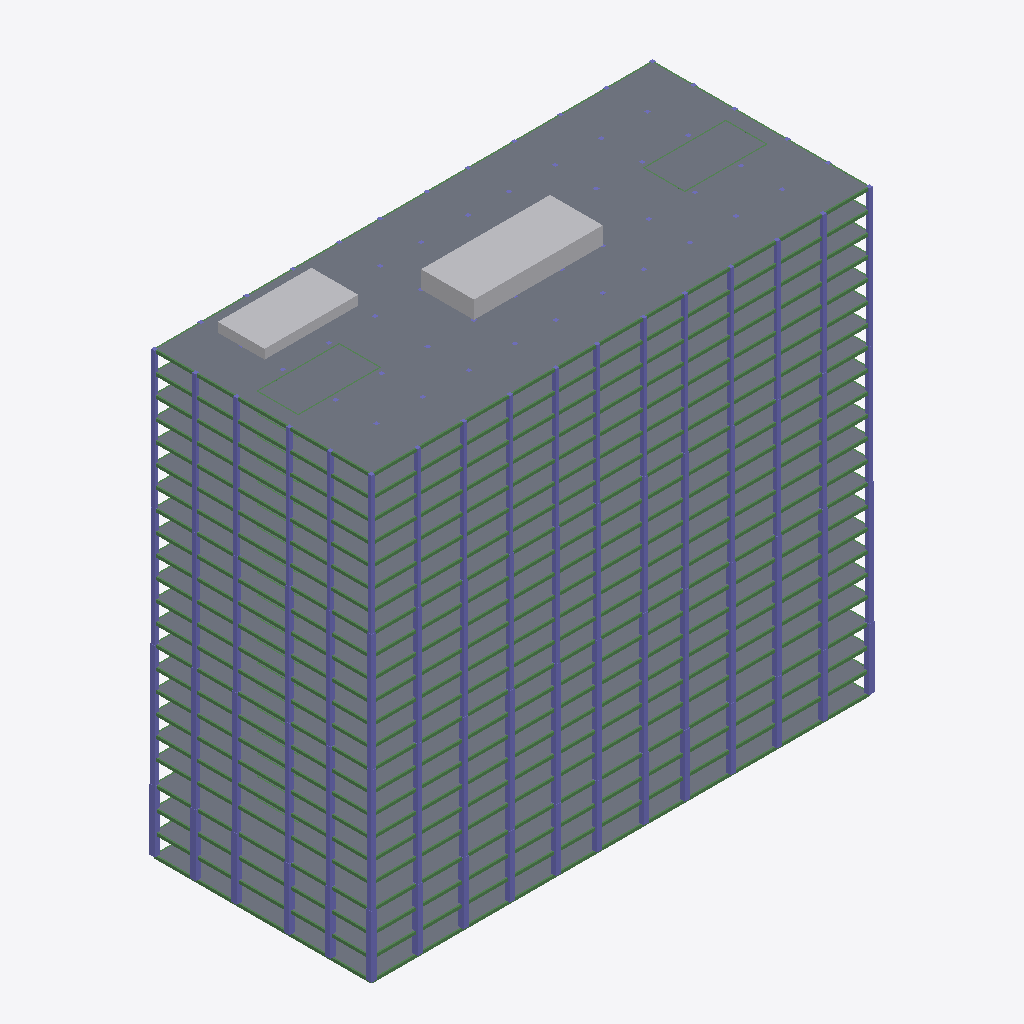
Isometric view of an IFC building model (IFC-SPF (STEP), schema IFC4, length unit metre), seen from the south-west, elements coloured by IFC class (only those large enough to see are counted): 306 beams (green), 68 columns (violet), 23 slabs (grey), 3 other elements (light grey).
Extent 85.9 m × 37.9 m × 78.3 m (x, y, z). Storeys (23): S3 at -10.50 m; S2 at -7.00 m; S1 at -3.50 m; PB at 0.00 m; P01 at 4.00 m; P02 at 7.35 m; P03 at 10.70 m; P04 at 14.05 m; P05 at 17.40 m; P06 at 20.75 m; P07 at 24.10 m; P08 at 27.45 m; P09 at 30.80 m; P10 at 34.15 m; P11 at 37.50 m; P12 at 40.85 m. Elements (1204): 888 IfcBeam, 288 IfcColumn, 23 IfcSlab, 3 IfcBuildingElementProxy, 2 IfcWall.

HEADER;
FILE_DESCRIPTION(('ViewDefinition [CoordinationView]'),'2;1');
FILE_NAME('','2026-09-10T11:46:15',(''),(''),'IfcOpenShell 0.8.5-1c5b825','IfcOpenShell 0.8.5-1c5b825','');
FILE_SCHEMA(('IFC4'));
ENDSEC;
DATA;
#15=IFCPROJECT('3kkk9c7pj3OfwoJfQrSmMO',#5,'Edificio 18P + 3 Subsuelos','Edificio de Uso Mixto',$,$,$,(#14),#11);
#19=IFCSITE('3klAD7c2bBSextE6luZDyz',#5,'Site CDE','Terreno 90×40 m',$,#18,$,'CDE',.ELEMENT.,$,$,$,$,$);
#23=IFCBUILDING('0gU0wqGHnEj9zVeAUImnb8',#5,'Edificio Torre','Edificio 18P + 3 Subsuelos',$,#22,$,'Torre',.ELEMENT.,$,$,$);
#29=IFCBUILDINGSTOREY('17R0j_Vo5EcALj1$7BU6uX',#5,'S3','Nivel S3',$,#28,$,'Nivel',.ELEMENT.,-10.5);
#33=IFCBUILDINGSTOREY('2i$_U6d6D2PA$UY2S$MGn3',#5,'S2','Nivel S2',$,#32,$,'Nivel',.ELEMENT.,-7.0);
#37=IFCBUILDINGSTOREY('3A5rqjZ0n3Ru9jr$niym5K',#5,'S1','Nivel S1',$,#36,$,'Nivel',.ELEMENT.,-3.5);
#41=IFCBUILDINGSTOREY('3MrNoLif5Fnf$IBTf6IEE7',#5,'PB','Nivel PB',$,#40,$,'Nivel',.ELEMENT.,0.0);
#45=IFCBUILDINGSTOREY('0hQaj$C65DCPJ7USaCp5Xl',#5,'P01','Nivel P01',$,#44,$,'Nivel',.ELEMENT.,4.0);
#49=IFCBUILDINGSTOREY('1UDNGUilv5nx89lG0tI7td',#5,'P02','Nivel P02',$,#48,$,'Nivel',.ELEMENT.,7.35);
#53=IFCBUILDINGSTOREY('1qOxpAP_PEPwcFsrWXRSdV',#5,'P03','Nivel P03',$,#52,$,'Nivel',.ELEMENT.,10.7);
#57=IFCBUILDINGSTOREY('1aIU_UrC9EDu7Nv9WPrU$j',#5,'P04','Nivel P04',$,#56,$,'Nivel',.ELEMENT.,14.05);
#61=IFCBUILDINGSTOREY('3KWkfmAQH6hQioG$uBKYBl',#5,'P05','Nivel P05',$,#60,$,'Nivel',.ELEMENT.,17.4);
#65=IFCBUILDINGSTOREY('3LhK84phf4qwDbwgPk9w0c',#5,'P06','Nivel P06',$,#64,$,'Nivel',.ELEMENT.,20.75);
#69=IFCBUILDINGSTOREY('2zOlUgz1bBNv7iJe7$Xvs6',#5,'P07','Nivel P07',$,#68,$,'Nivel',.ELEMENT.,24.1);
#73=IFCBUILDINGSTOREY('3pCIcCiVjBJRrFC9LRpjj6',#5,'P08','Nivel P08',$,#72,$,'Nivel',.ELEMENT.,27.45);
#77=IFCBUILDINGSTOREY('3JlgoN0XT8MQociPalvW2s',#5,'P09','Nivel P09',$,#76,$,'Nivel',.ELEMENT.,30.8);
#81=IFCBUILDINGSTOREY('2V_tnJmKb3MAmLGjA9bnvB',#5,'P10','Nivel P10',$,#80,$,'Nivel',.ELEMENT.,34.150000000000006);
#85=IFCBUILDINGSTOREY('2CJA1UT3z7LARkXL0Ohox9',#5,'P11','Nivel P11',$,#84,$,'Nivel',.ELEMENT.,37.5);
#89=IFCBUILDINGSTOREY('3AsUeuYWf6q8zwfXm8N1Gl',#5,'P12','Nivel P12',$,#88,$,'Nivel',.ELEMENT.,40.85);
#93=IFCBUILDINGSTOREY('3IevhA$8DEROHLyplvKXIt',#5,'P13','Nivel P13',$,#92,$,'Nivel',.ELEMENT.,44.2);
#97=IFCBUILDINGSTOREY('3ODuJJPdf8CgkKnbFk4MDv',#5,'P14','Nivel P14',$,#96,$,'Nivel',.ELEMENT.,47.550000000000004);
#101=IFCBUILDINGSTOREY('2MlDiQyy50mw6B8XYeMVmq',#5,'P15','Nivel P15',$,#100,$,'Nivel',.ELEMENT.,50.9);
#105=IFCBUILDINGSTOREY('1d1XUcrbP70R1QanrmpN41',#5,'P16','Nivel P16',$,#104,$,'Nivel',.ELEMENT.,54.25);
#109=IFCBUILDINGSTOREY('06dwMkDtPA7hALz2ZK5U_2',#5,'P17','Nivel P17',$,#108,$,'Nivel',.ELEMENT.,57.6);
#113=IFCBUILDINGSTOREY('03rfiDqov1seaLckhYxCAL',#5,'P18','Nivel P18',$,#112,$,'Nivel',.ELEMENT.,60.95);
#117=IFCBUILDINGSTOREY('0jlwDx0_j2lh2XyNVzTDET',#5,'AZ','Nivel AZ',$,#116,$,'Nivel',.ELEMENT.,64.30000000000001);
#439=IFCSLAB('2gVscHsP5FcxGixID9Dh0O',#5,'LOSA_AZ',$,$,#429,#438,$,$);
#173=IFCSLAB('1j5$RWDUf1Bg30PdkwVUmh',#5,'LOSA_PB',$,$,#163,#172,$,$);
#383=IFCSLAB('1VJw5gqQ10rvK_GWtbOWS5',#5,'LOSA_P15',$,$,#373,#382,$,$);
#369=IFCSLAB('2kLerdAXbFqPvo6nu1N1yP',#5,'LOSA_P14',$,$,#359,#368,$,$);
#397=IFCSLAB('0pPeb9cO12QxgzOjCYQc4r',#5,'LOSA_P16',$,$,#387,#396,$,$);
#425=IFCSLAB('1Is0jmKBrD0QbRlwkVHCis',#5,'LOSA_P18',$,$,#415,#424,$,$);
#355=IFCSLAB('2EZYL2xdf1kQMJPVhibPLB',#5,'LOSA_P13',$,$,#345,#354,$,$);
#411=IFCSLAB('3Lve1H$kf2hObuOpP4EDCf',#5,'LOSA_P17',$,$,#401,#410,$,$);
#341=IFCSLAB('0Erb0p5gnEHP1HTs8cV4_W',#5,'LOSA_P12',$,$,#331,#340,$,$);
#145=IFCSLAB('2UafWvQCPBHQJuHRNEU2CA',#5,'LOSA_S2',$,$,#135,#144,$,$);
#131=IFCSLAB('2ExoC4vnLEqgAAVAE076Au',#5,'LOSA_S3',$,$,#121,#130,$,$);
#159=IFCSLAB('3qlLTWo7L8bAGyEVdySsg2',#5,'LOSA_S1',$,$,#149,#158,$,$);
#313=IFCSLAB('30SccqtTv33vOCgXmBXBpO',#5,'LOSA_P10',$,$,#303,#312,$,$);
#327=IFCSLAB('1UTbt0bCr2N81mBAqTGP2F',#5,'LOSA_P11',$,$,#317,#326,$,$);
#299=IFCSLAB('3rWgfcnY9B59RMSjDRvXtH',#5,'LOSA_P09',$,$,#289,#298,$,$);
#271=IFCSLAB('21RhxS2r98VhqHyjPfmhXC',#5,'LOSA_P07',$,$,#261,#270,$,$);
#285=IFCSLAB('0f8IWky816Kv_0KLvUxLv9',#5,'LOSA_P08',$,$,#275,#284,$,$);
#257=IFCSLAB('2YWP$FUp52ohYS0an3J0Qr',#5,'LOSA_P06',$,$,#247,#256,$,$);
#215=IFCSLAB('0neFfLtwrFRuvr3RWz7xPv',#5,'LOSA_P03',$,$,#205,#214,$,$);
#187=IFCSLAB('0RDIZv48D1uhGNxCj_mcA7',#5,'LOSA_P01',$,$,#177,#186,$,$);
#201=IFCSLAB('1jVpFoWrLEkvMx7Tful8u8',#5,'LOSA_P02',$,$,#191,#200,$,$);
#229=IFCSLAB('0X9ZWsSNvCT9XoEmpxH7nx',#5,'LOSA_P04',$,$,#219,#228,$,$);
#243=IFCSLAB('23LupOPML9rQ_EoicTadcc',#5,'LOSA_P05',$,$,#233,#242,$,$);
#16973=IFCBUILDINGELEMENTPROXY('0li6NtprzDgfhiM7hLGy7T',#5,'PISCINA',$,$,#16963,#16972,$,$);
#16945=IFCBUILDINGELEMENTPROXY('3cTFdouQ18gAtqrP7JI8p3',#5,'TANQUE_POTABLE',$,$,#16935,#16944,$,$);
#16959=IFCBUILDINGELEMENTPROXY('2XJkTbMrnEeem9XBJmOUuA',#5,'TANQUE_PCI',$,$,#16949,#16958,$,$);
#1475=IFCCOLUMN('3jIEY6VPf9XQp713I9qqNS',#5,'P019',$,$,#1465,#1474,$,$);
#2147=IFCCOLUMN('1axCvqEILEygSe7lcdWbkH',#5,'P031',$,$,#2137,#2146,$,$);
#3491=IFCCOLUMN('0kNaPWJE9BdQyH56$MZ36V',#5,'P055',$,$,#3481,#3490,$,$);
#1811=IFCCOLUMN('2SDh5GAMD8qvd4WoZsaXwb',#5,'P025',$,$,#1801,#1810,$,$);
#3155=IFCCOLUMN('2d2WcZY_z39geDkSuXaS8E',#5,'P049',$,$,#3145,#3154,$,$);
#3827=IFCCOLUMN('177AJRwrT2vulBdD9FtEfa',#5,'P061',$,$,#3817,#3826,$,$);
#467=IFCCOLUMN('29wxSHtsTDdBVdMtbaillI',#5,'P001',$,$,#457,#466,$,$);
#481=IFCCOLUMN('1nFSCmkEf2Bwe1o4hhuupM',#5,'P001',$,$,#471,#480,$,$);
#747=IFCCOLUMN('30$s7aD4j0WgEl_yuWjhEQ',#5,'P006',$,$,#737,#746,$,$);
#635=IFCCOLUMN('2YiStQ2iP2SeyWC5aqG6GP',#5,'P004',$,$,#625,#634,$,$);
#691=IFCCOLUMN('08B6dshkH0jh6ER7PEX3X5',#5,'P005',$,$,#681,#690,$,$);
#4163=IFCCOLUMN('3p9AKGlZv8XemxLkjNaL$4',#5,'P067',$,$,#4153,#4162,$,$);
#523=IFCCOLUMN('1nTCShi6f7IuGr5j_jJvc5',#5,'P002',$,$,#513,#522,$,$);
#579=IFCCOLUMN('1zlsBZeoHBkh2EXPrwAL01',#5,'P003',$,$,#569,#578,$,$);
#803=IFCCOLUMN('1w$WHaDOr2Xe$RfsPhIz3e',#5,'P007',$,$,#793,#802,$,$);
#1139=IFCCOLUMN('0CeJjoJbb04ByfaAjICTLr',#5,'P013',$,$,#1129,#1138,$,$);
#2483=IFCCOLUMN('0m6fMpHY1CHfkylhaI8z7l',#5,'P037',$,$,#2473,#2482,$,$);
#2819=IFCCOLUMN('09L12Va0f5KhEBYmDvmkxo',#5,'P043',$,$,#2809,#2818,$,$);
#593=IFCCOLUMN('1x0m40jkr7xwr27kGylppn',#5,'P003',$,$,#583,#592,$,$);
#817=IFCCOLUMN('0s54pQJlrBHBU8FFg84Lnf',#5,'P007',$,$,#807,#816,$,$);
#537=IFCCOLUMN('3jYel$cL926PcZDV749pbg',#5,'P002',$,$,#527,#536,$,$);
#495=IFCCOLUMN('2QS8Z36h58LOuHSM7WBM4Z',#5,'P001',$,$,#485,#494,$,$);
#3519=IFCCOLUMN('3nAC4wiXj6ueeEW8TSf1I8',#5,'P055',$,$,#3509,#3518,$,$);
#3855=IFCCOLUMN('3RFxxRhcf46xq5nHN5_jF0',#5,'P061',$,$,#3845,#3854,$,$);
#663=IFCCOLUMN('1NerLo$758wAwB7v6PSs4D',#5,'P004',$,$,#653,#662,$,$);
#719=IFCCOLUMN('3Ux5Sh8c1B6feo9AttjLUC',#5,'P005',$,$,#709,#718,$,$);
#775=IFCCOLUMN('0fmDgpSJb1hPNVHN5YWeyM',#5,'P006',$,$,#765,#774,$,$);
#4191=IFCCOLUMN('1C_hxSUi17Bh9KVuMVK9dA',#5,'P067',$,$,#4181,#4190,$,$);
#1153=IFCCOLUMN('0_xJlRbBXDMOworNL7YhNx',#5,'P013',$,$,#1143,#1152,$,$);
#551=IFCCOLUMN('1GLiWGVab2hOG$kS28h0Oq',#5,'P002',$,$,#541,#550,$,$);
#607=IFCCOLUMN('0_7LeQ5Rv5EfNZc_DdRc9y',#5,'P003',$,$,#597,#606,$,$);
#2497=IFCCOLUMN('1dAnPL9N1F6BhwmC9sLmGk',#5,'P037',$,$,#2487,#2496,$,$);
#2833=IFCCOLUMN('0TNYbaaJvFJPg$ti1yPHsO',#5,'P043',$,$,#2823,#2832,$,$);
#831=IFCCOLUMN('2ICqguBRDAR8nlPvc3rhKh',#5,'P007',$,$,#821,#830,$,$);
#1167=IFCCOLUMN('0fA4aOai90ghlFsPlchby9',#5,'P013',$,$,#1157,#1166,$,$);
#2511=IFCCOLUMN('0hcF9Ol_L8bOvEg5ELc2qe',#5,'P037',$,$,#2501,#2510,$,$);
#2847=IFCCOLUMN('2sPBRHTDXCjuvOS0tr9lyR',#5,'P043',$,$,#2837,#2846,$,$);
#1503=IFCCOLUMN('1jqxmn4Zj5YAsCaLNF6B79',#5,'P019',$,$,#1493,#1502,$,$);
#1839=IFCCOLUMN('1KBc72jX92G9AiX1PmZ0_n',#5,'P025',$,$,#1829,#1838,$,$);
#2175=IFCCOLUMN('0QOJb$Xev9jxKHx2cgb57_',#5,'P031',$,$,#2165,#2174,$,$);
#3183=IFCCOLUMN('2ocPrFOJL7TRdI8PRcU9SJ',#5,'P049',$,$,#3173,#3182,$,$);
#1489=IFCCOLUMN('3kAd5NvrP7sfIZUVYmoFR3',#5,'P019',$,$,#1479,#1488,$,$);
#2161=IFCCOLUMN('0Nt16AthvDoQ5KfBpDF7kS',#5,'P031',$,$,#2151,#2160,$,$);
#1825=IFCCOLUMN('3kSbIRgTL3xuwKYSlGYWiX',#5,'P025',$,$,#1815,#1824,$,$);
#3169=IFCCOLUMN('2j728Mt95AWer67p$MqTQe',#5,'P049',$,$,#3159,#3168,$,$);
#3505=IFCCOLUMN('1E4x2zkPr3NAL401UQqXzG',#5,'P055',$,$,#3495,#3504,$,$);
#3841=IFCCOLUMN('3zKe_eTr5Cj9VBb54AQCXu',#5,'P061',$,$,#3831,#3840,$,$);
#705=IFCCOLUMN('0sSJXKZun0Hwd5INwVFY$E',#5,'P005',$,$,#695,#704,$,$);
#649=IFCCOLUMN('1Gk9k9Xt91ZPvUCfKo57Sd',#5,'P004',$,$,#639,#648,$,$);
#761=IFCCOLUMN('0y1b14U4vDTPJaBaq0Jrjx',#5,'P006',$,$,#751,#760,$,$);
#4177=IFCCOLUMN('1yNHNpOsn4bBjQ73_xPase',#5,'P067',$,$,#4167,#4176,$,$);
#453=IFCCOLUMN('2zRCbU5tzDsw6RpkifAB9n',#5,'P001',$,$,#443,#452,$,$);
#4149=IFCCOLUMN('0tQbwr6gbB$fjrCgadVK4S',#5,'P067',$,$,#4139,#4148,$,$);
#621=IFCCOLUMN('3q4VmZLPj7iuNisvXaQbIy',#5,'P004',$,$,#611,#620,$,$);
#677=IFCCOLUMN('3qAM2w2F97AeoB1gkWzJUo',#5,'P005',$,$,#667,#676,$,$);
#733=IFCCOLUMN('2TC2L48zH11RxMNuN1XDlT',#5,'P006',$,$,#723,#732,$,$);
#789=IFCCOLUMN('0hUHBnhpv62gwXWwDO0APq',#5,'P007',$,$,#779,#788,$,$);
#565=IFCCOLUMN('2QRSqRHcT1oAdqdp5uJidh',#5,'P003',$,$,#555,#564,$,$);
#509=IFCCOLUMN('1P_xeRKz12CO0LFt$CGQqA',#5,'P002',$,$,#499,#508,$,$);
#1125=IFCCOLUMN('2xiHEW3Fb6zPNj$St5Px9l',#5,'P013',$,$,#1115,#1124,$,$);
#1797=IFCCOLUMN('11ImIHFr99RxJWzmwYpc_J',#5,'P025',$,$,#1787,#1796,$,$);
#2805=IFCCOLUMN('3ZAdXz9UPFNfEhj0zB451n',#5,'P043',$,$,#2795,#2804,$,$);
#1461=IFCCOLUMN('1hiBjEoib5GwRxuiqCBui6',#5,'P019',$,$,#1451,#1460,$,$);
#2469=IFCCOLUMN('1Oyfxbmq97Ne2dKBJxwf4D',#5,'P037',$,$,#2459,#2468,$,$);
#3141=IFCCOLUMN('06KSgOri517RZBQLOfQVxO',#5,'P049',$,$,#3131,#3140,$,$);
#2133=IFCCOLUMN('03jCzqTiz5RPbhwOe1NMmu',#5,'P031',$,$,#2123,#2132,$,$);
#3477=IFCCOLUMN('3i_CGfiWL8zwxKnwCFgo_f',#5,'P055',$,$,#3467,#3476,$,$);
#3813=IFCCOLUMN('2z6z73F198bQu0OcSf1l1h',#5,'P061',$,$,#3803,#3812,$,$);
#16721=IFCBEAM('3AzWEaygD4sBI1Y66x_A9A',#5,'VB_AZ_2_02',$,$,#16711,#16720,$,$);
#15601=IFCBEAM('2j7k35tO9CXRQGZ8sndECF',#5,'VB_P17_2_02',$,$,#15591,#15600,$,$);
#13361=IFCBEAM('0dlYW5SNDAC9hqQmgflNlk',#5,'VB_P13_2_02',$,$,#13351,#13360,$,$);
#13921=IFCBEAM('1EA8iURQr3yuinkrrT9lgc',#5,'VB_P14_2_02',$,$,#13911,#13920,$,$);
#14481=IFCBEAM('2esjVlBV13e9AetpWHkz7N',#5,'VB_P15_2_02',$,$,#14471,#14480,$,$);
#15041=IFCBEAM('0tEhKaWyf5WxeKbijRAfIc',#5,'VB_P16_2_02',$,$,#15031,#15040,$,$);
#16161=IFCBEAM('2$2QIF0Hv6Dh_9kWPW8RU3',#5,'VB_P18_2_02',$,$,#16151,#16160,$,$);
#4849=IFCBEAM('1Pjie6k616ZQOGACMF8Lhu',#5,'VB_S3_2_02',$,$,#4839,#4848,$,$);
#12801=IFCBEAM('2qb3IZLKz2svOgkoa7_FmW',#5,'VB_P12_2_02',$,$,#12791,#12800,$,$);
#11681=IFCBEAM('0$TNzC9rn6Cw7ORaVvNtna',#5,'VB_P10_2_02',$,$,#11671,#11680,$,$);
#9441=IFCBEAM('0biKghSMz83ubEoEYp8gqQ',#5,'VB_P06_2_02',$,$,#9431,#9440,$,$);
#10001=IFCBEAM('3i5XM0XAfBrgwMlb9$8cFn',#5,'VB_P07_2_02',$,$,#9991,#10000,$,$);
#10561=IFCBEAM('0mlISeEjb6iO5InbnXqigX',#5,'VB_P08_2_02',$,$,#10551,#10560,$,$);
#11121=IFCBEAM('0Tyog_s5v1Bx7pYjcYA3hR',#5,'VB_P09_2_02',$,$,#11111,#11120,$,$);
#12241=IFCBEAM('0xr26JZavCp85R6AkFpfvv',#5,'VB_P11_2_02',$,$,#12231,#12240,$,$);
#6641=IFCBEAM('1eRNMpY_n8GQRgoXyNjLRN',#5,'VB_P01_2_02',$,$,#6631,#6640,$,$);
#7201=IFCBEAM('19uCKwanr5teZXG4AggKlC',#5,'VB_P02_2_02',$,$,#7191,#7200,$,$);
#7761=IFCBEAM('3BcLw4yAD67gFSBqvh4Lwn',#5,'VB_P03_2_02',$,$,#7751,#7760,$,$);
#8321=IFCBEAM('0n6HaK77T59A0g05ZesM_o',#5,'VB_P04_2_02',$,$,#8311,#8320,$,$);
#8881=IFCBEAM('2aKmTimf98twBtWZ_TOqPL',#5,'VB_P05_2_02',$,$,#8871,#8880,$,$);
#6193=IFCBEAM('1E$pN_3SP6vxZ2ADYza5dF',#5,'VB_PB_2_02',$,$,#6183,#6192,$,$);
#5745=IFCBEAM('3Ryl4RNmH55wD6AyfjCpuJ',#5,'VB_S1_2_02',$,$,#5735,#5744,$,$);
#5297=IFCBEAM('2XYvjOzw52TQTr3_G7$sVQ',#5,'VB_S2_2_02',$,$,#5287,#5296,$,$);
#16455=IFCBEAM('1xxPCWaObCiuALDx2CRVzN',#5,'VB_AZ_3_05',$,$,#16445,#16454,$,$);
#13095=IFCBEAM('1Amu9iKwvF5Osw6hyq0vQO',#5,'VB_P13_3_05',$,$,#13085,#13094,$,$);
#13655=IFCBEAM('0Rv98pu_v0QALwpmgZNkj3',#5,'VB_P14_3_05',$,$,#13645,#13654,$,$);
#14215=IFCBEAM('2gH9h$cm5FOAHB9eegD5ml',#5,'VB_P15_3_05',$,$,#14205,#14214,$,$);
#14775=IFCBEAM('3zkNv5SHL9dB_T9JPvpwCn',#5,'VB_P16_3_05',$,$,#14765,#14774,$,$);
#15335=IFCBEAM('1GxLwhtvf5xx_UmIk$ccsE',#5,'VB_P17_3_05',$,$,#15325,#15334,$,$);
#15895=IFCBEAM('1VaLfl4FDDhOGI2DDnlQOs',#5,'VB_P18_3_05',$,$,#15885,#15894,$,$);
#16385=IFCBEAM('1kMTazTFzCpx72GXRtCEQL',#5,'VB_AZ_3_00',$,$,#16375,#16384,$,$);
#16413=IFCBEAM('2s0NUZlNPEAfG37U$MKZXi',#5,'VB_AZ_3_02',$,$,#16403,#16412,$,$);
#16497=IFCBEAM('1cMGpLg516hBukpFrtaYkB',#5,'VB_AZ_3_08',$,$,#16487,#16496,$,$);
#16399=IFCBEAM('0ciFkbyhz6efekLRj6jshb',#5,'VB_AZ_3_01',$,$,#16389,#16398,$,$);
#16427=IFCBEAM('0iKRlVYG5BaQ_7beA4KRWd',#5,'VB_AZ_3_03',$,$,#16417,#16426,$,$);
#16483=IFCBEAM('2Lt0mHJq56tQFZRW3MLRap',#5,'VB_AZ_3_07',$,$,#16473,#16482,$,$);
#16525=IFCBEAM('3xF6IClifAKRUJud8_djbz',#5,'VB_AZ_3_10',$,$,#16515,#16524,$,$);
#14257=IFCBEAM('3TTnqXR6j3r8NhtU7v83yj',#5,'VB_P15_3_08',$,$,#14247,#14256,$,$);
#15293=IFCBEAM('1rq9fAEMz2fBwJvDa7WLvK',#5,'VB_P17_3_02',$,$,#15283,#15292,$,$);
#15377=IFCBEAM('1bG_02zq14TOpU2dJ6GGmI',#5,'VB_P17_3_08',$,$,#15367,#15376,$,$);
#13025=IFCBEAM('26BPDGGcLE1QGMLFv0VpqU',#5,'VB_P13_3_00',$,$,#13015,#13024,$,$);
#13137=IFCBEAM('2ZgtRaUsj3rOKuAke2fQQw',#5,'VB_P13_3_08',$,$,#13127,#13136,$,$);
#13123=IFCBEAM('02yEiCZgr8_QySKC7FxLT$',#5,'VB_P13_3_07',$,$,#13113,#13122,$,$);
#13613=IFCBEAM('12CHeDqALFZPp4sIOIQn1m',#5,'VB_P14_3_02',$,$,#13603,#13612,$,$);
#13627=IFCBEAM('2ixZ17gjP8aQF6vQ2$56Yc',#5,'VB_P14_3_03',$,$,#13617,#13626,$,$);
#13697=IFCBEAM('0UrKrCQKDAgB7KCCo65AAl',#5,'VB_P14_3_08',$,$,#13687,#13696,$,$);
#14145=IFCBEAM('3G_zdThuX988xDm8fLFKwo',#5,'VB_P15_3_00',$,$,#14135,#14144,$,$);
#14173=IFCBEAM('1$7CFE$9PDVurbPQ99jfu_',#5,'VB_P15_3_02',$,$,#14163,#14172,$,$);
#14243=IFCBEAM('3EuCnmdanATvFilvi94tbn',#5,'VB_P15_3_07',$,$,#14233,#14242,$,$);
#15307=IFCBEAM('3PO4IcGZ5D091jfnUJZvT4',#5,'VB_P17_3_03',$,$,#15297,#15306,$,$);
#15363=IFCBEAM('1K2OjkHnz33ugGyDdLIGbm',#5,'VB_P17_3_07',$,$,#15353,#15362,$,$);
#15937=IFCBEAM('3S78n6kSv2nB85AZZqr_ox',#5,'VB_P18_3_08',$,$,#15927,#15936,$,$);
#16511=IFCBEAM('35Dngm66nDd87mLgGm$X9l',#5,'VB_AZ_3_09',$,$,#16501,#16510,$,$);
#4583=IFCBEAM('0VnCNoy6f8LA1Ltc3IY0nK',#5,'VB_S3_3_05',$,$,#4573,#4582,$,$);
#13053=IFCBEAM('3YSpwAHZf8vgGSOsCD8wYJ',#5,'VB_P13_3_02',$,$,#13043,#13052,$,$);
#13039=IFCBEAM('3cHtR0PZnFoA2E8mH9iNa3',#5,'VB_P13_3_01',$,$,#13029,#13038,$,$);
#13067=IFCBEAM('39SFRejaH0lPQoh3sCxF$d',#5,'VB_P13_3_03',$,$,#13057,#13066,$,$);
#13683=IFCBEAM('0eySV4n3zD$AHlZnsfyIDF',#5,'VB_P14_3_07',$,$,#13673,#13682,$,$);
#14159=IFCBEAM('3fe6TEXDn9whwZLzphrEGK',#5,'VB_P15_3_01',$,$,#14149,#14158,$,$);
#14187=IFCBEAM('2ZdIxiNa95pO1$P$0Fr9Me',#5,'VB_P15_3_03',$,$,#14177,#14186,$,$);
#14719=IFCBEAM('2iFyd7mvnCYPHPMsBHMMAI',#5,'VB_P16_3_01',$,$,#14709,#14718,$,$);
#14747=IFCBEAM('0yQeA_C$j3cQtFD3T7Odm1',#5,'VB_P16_3_03',$,$,#14737,#14746,$,$);
#14733=IFCBEAM('1C0wnfr3D0OQORiW$fdtvR',#5,'VB_P16_3_02',$,$,#14723,#14732,$,$);
#14803=IFCBEAM('3NJHk3MnzB39Uq6xxZk2st',#5,'VB_P16_3_07',$,$,#14793,#14802,$,$);
#14817=IFCBEAM('2GUvUp99H5MgCkCfZEt60P',#5,'VB_P16_3_08',$,$,#14807,#14816,$,$);
#15265=IFCBEAM('25CAu2bIH5jAUgPgs9Tij_',#5,'VB_P17_3_00',$,$,#15255,#15264,$,$);
#15279=IFCBEAM('0Bfj4xo0HFROwK_c4ZJyhw',#5,'VB_P17_3_01',$,$,#15269,#15278,$,$);
#15825=IFCBEAM('0MMD64aBnFT92zdTaERomO',#5,'VB_P18_3_00',$,$,#15815,#15824,$,$);
#15867=IFCBEAM('0I3LxJ2$X6bQRgtNm1tA1J',#5,'VB_P18_3_03',$,$,#15857,#15866,$,$);
#15853=IFCBEAM('32vZfHWzHBcuDWcFD9VoE4',#5,'VB_P18_3_02',$,$,#15843,#15852,$,$);
#15923=IFCBEAM('2rgsNycmPCJO5njIZMU4JG',#5,'VB_P18_3_07',$,$,#15913,#15922,$,$);
#12493=IFCBEAM('0cYCcKkm56mQcCu394_MDC',#5,'VB_P12_3_02',$,$,#12483,#12492,$,$);
#12535=IFCBEAM('0nexKLKID13vlg5sTRO$Oc',#5,'VB_P12_3_05',$,$,#12525,#12534,$,$);
#13585=IFCBEAM('1VNl9FQMHBHQWRw46OK_OP',#5,'VB_P14_3_00',$,$,#13575,#13584,$,$);
#13599=IFCBEAM('2ZeQHYq_rEJRGQKeptirec',#5,'VB_P14_3_01',$,$,#13589,#13598,$,$);
#14705=IFCBEAM('1paHecAf50B8k$SjAGhPGR',#5,'VB_P16_3_00',$,$,#14695,#14704,$,$);
#15839=IFCBEAM('0jDSPN5jn1Zwi_97UOKRX4',#5,'VB_P18_3_01',$,$,#15829,#15838,$,$);
#4541=IFCBEAM('1IvHp1_9z1hB4YaxoZxNmM',#5,'VB_S3_3_02',$,$,#4531,#4540,$,$);
#12577=IFCBEAM('0h$WndbA13gesFn6nSyvWX',#5,'VB_P12_3_08',$,$,#12567,#12576,$,$);
#4639=IFCBEAM('1IJbYlmMb538dEz5zDW6WJ',#5,'VB_S3_3_09',$,$,#4629,#4638,$,$);
#4653=IFCBEAM('3WujgGejDBLhK7XMovY3mn',#5,'VB_S3_3_10',$,$,#4643,#4652,$,$);
#9735=IFCBEAM('1krmcOe4r5ggArsgpV58go',#5,'VB_P07_3_05',$,$,#9725,#9734,$,$);
#9791=IFCBEAM('3GLhfgDqD2quBhosetvJz1',#5,'VB_P07_3_09',$,$,#9781,#9790,$,$);
#10855=IFCBEAM('3Jtt0WHxX8MxU0W2L1Ffhr',#5,'VB_P09_3_05',$,$,#10845,#10854,$,$);
#11457=IFCBEAM('0JqBnLws99EBeb208V75pQ',#5,'VB_P10_3_08',$,$,#11447,#11456,$,$);
#12507=IFCBEAM('2b5hQPIUXCy9brhyJ_wqou',#5,'VB_P12_3_03',$,$,#12497,#12506,$,$);
#12563=IFCBEAM('1y50FBEyv0SQ3VNEWDcaFn',#5,'VB_P12_3_07',$,$,#12553,#12562,$,$);
#12605=IFCBEAM('2BMOU$IPrE69$tI$mVbdNA',#5,'VB_P12_3_10',$,$,#12595,#12604,$,$);
#14845=IFCBEAM('2xvWAr$Tf7Xe8k3G6xKAU4',#5,'VB_P16_3_10',$,$,#14835,#14844,$,$);
#15405=IFCBEAM('2LRSvxSsr0SODeWxFlchpe',#5,'VB_P17_3_10',$,$,#15395,#15404,$,$);
#4555=IFCBEAM('3ksytEGjD5tfEBg1FOrgKl',#5,'VB_S3_3_03',$,$,#4545,#4554,$,$);
#4625=IFCBEAM('1yE52dlQ5CvfmYEAPIVp5a',#5,'VB_S3_3_08',$,$,#4615,#4624,$,$);
#9175=IFCBEAM('33nozEfgf8xQzuMcYgr$ij',#5,'VB_P06_3_05',$,$,#9165,#9174,$,$);
#9707=IFCBEAM('2tm2df7lf6ABAnoyfOxHS6',#5,'VB_P07_3_03',$,$,#9697,#9706,$,$);
#9777=IFCBEAM('1qWjmJnUXFch6ST4v$cEO1',#5,'VB_P07_3_08',$,$,#9767,#9776,$,$);
#10295=IFCBEAM('009dqo7iT2FBBTPHfryhOH',#5,'VB_P08_3_05',$,$,#10285,#10294,$,$);
#10337=IFCBEAM('1qTANmxWb2N9$aYXhSlgLp',#5,'VB_P08_3_08',$,$,#10327,#10336,$,$);
#10365=IFCBEAM('03bTLWqXD2HwbTCnD1eTjM',#5,'VB_P08_3_10',$,$,#10355,#10364,$,$);
#10911=IFCBEAM('2W5jpcJhv0GvUwXtZUuofw',#5,'VB_P09_3_09',$,$,#10901,#10910,$,$);
#10925=IFCBEAM('22QrEHSL992vpU$mi0Kw29',#5,'VB_P09_3_10',$,$,#10915,#10924,$,$);
#11373=IFCBEAM('0ic_TERBr7KOjj1iECs$M2',#5,'VB_P10_3_02',$,$,#11363,#11372,$,$);
#11415=IFCBEAM('17UG7HrkjCexzKkFRypRY6',#5,'VB_P10_3_05',$,$,#11405,#11414,$,$);
#11485=IFCBEAM('2_vPdwZU1FUuF4xJdcM3iL',#5,'VB_P10_3_10',$,$,#11475,#11484,$,$);
#11471=IFCBEAM('09Y9SuMWr6COpdznMlVvuK',#5,'VB_P10_3_09',$,$,#11461,#11470,$,$);
#11975=IFCBEAM('1tXKrcKUX4yhSZNAroaZ4l',#5,'VB_P11_3_05',$,$,#11965,#11974,$,$);
#12591=IFCBEAM('2bi4AtxiT2QR0vta499xTz',#5,'VB_P12_3_09',$,$,#12581,#12590,$,$);
#13165=IFCBEAM('2Vi$I0L1fEHgkJUa_I8UyK',#5,'VB_P13_3_10',$,$,#13155,#13164,$,$);
ENDSEC;
